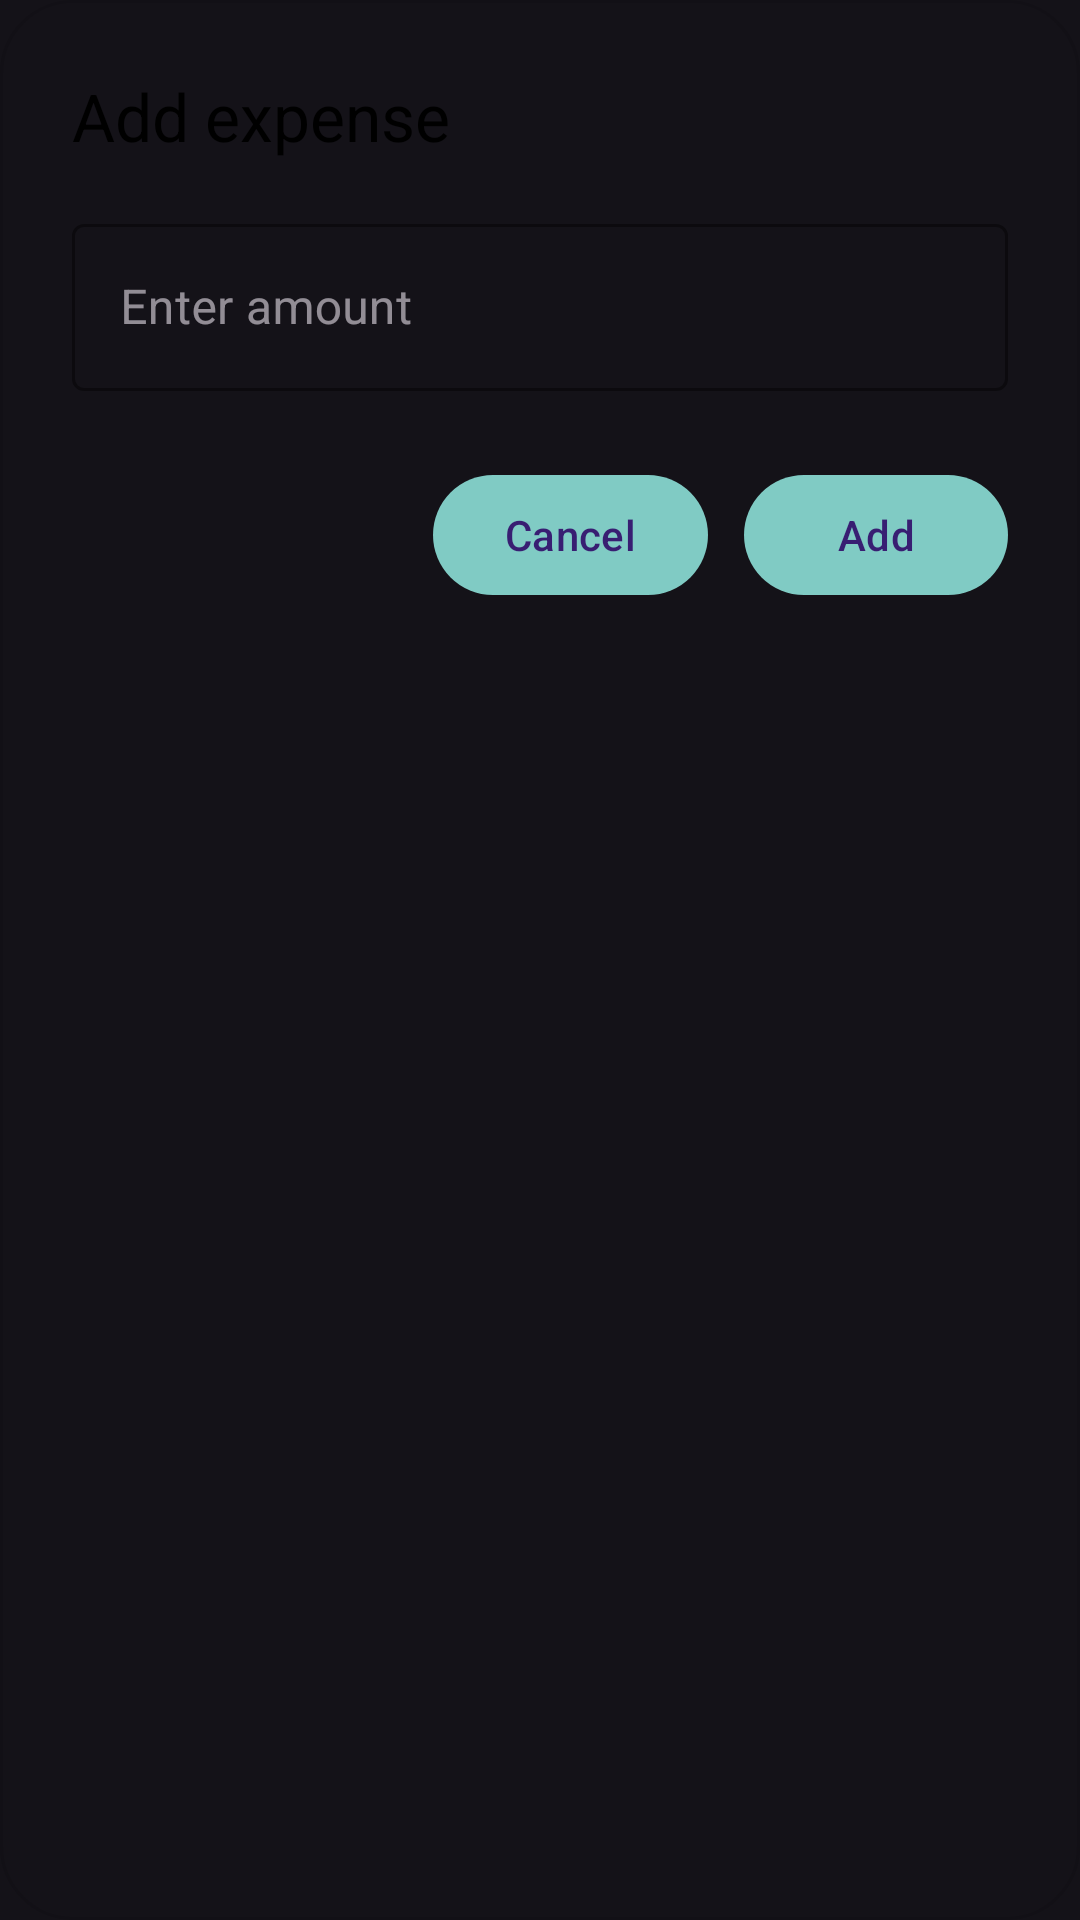

The Android layout XML behind this screen, and the referenced resources:
<!-- AndroidManifest.xml: application theme Theme.StupidExpense -->
<!-- res/layout/dialog_widget_quick_add.xml -->
<?xml version="1.0" encoding="utf-8"?>
<LinearLayout xmlns:android="http://schemas.android.com/apk/res/android"
    xmlns:app="http://schemas.android.com/apk/res-auto"
    android:layout_width="match_parent"
    android:layout_height="wrap_content"
    android:background="@drawable/bg_widget_dialog"
    android:orientation="vertical"
    android:padding="24dp">

    <TextView
        android:id="@+id/dialog_title"
        android:layout_width="wrap_content"
        android:layout_height="wrap_content"
        android:text="@string/widget_dialog_title"
        android:textAppearance="@android:style/TextAppearance.Material.Large"
        android:textColor="@android:color/black"/>

    <com.google.android.material.textfield.TextInputLayout
        android:id="@+id/input_layout"
        android:layout_width="match_parent"
        android:layout_height="wrap_content"
        android:layout_marginTop="16dp"
        style="@style/Widget.MaterialComponents.TextInputLayout.OutlinedBox"
        app:boxStrokeColor="@color/md_theme_primary"
        app:boxStrokeWidth="1dp"
        app:boxStrokeWidthFocused="2dp">

        <com.google.android.material.textfield.TextInputEditText
            android:id="@+id/input_amount"
            android:layout_width="match_parent"
            android:layout_height="wrap_content"
            android:hint="@string/widget_amount_hint"
            android:importantForAutofill="no"
            android:inputType="numberDecimal"
            android:maxLines="1"
            android:textColor="@android:color/black"/>

    </com.google.android.material.textfield.TextInputLayout>

    <LinearLayout
        android:layout_width="match_parent"
        android:layout_height="wrap_content"
        android:gravity="end"
        android:orientation="horizontal"
        android:paddingTop="24dp">

        <com.google.android.material.button.MaterialButton
            android:id="@+id/button_cancel"
            android:layout_width="wrap_content"
            android:layout_height="wrap_content"
            android:text="@string/widget_dialog_cancel_button" />

        <com.google.android.material.button.MaterialButton
            android:id="@+id/button_add"
            android:layout_width="wrap_content"
            android:layout_height="wrap_content"
            android:layout_marginStart="12dp"
            android:text="@string/widget_dialog_add_button" />
    </LinearLayout>

</LinearLayout>
<!-- resources referenced by this layout -->
<resources>
  <color name="md_theme_primary">#80CBC4</color>
  <!-- drawable bg_widget_dialog (drawable) -->
  <?xml version="1.0" encoding="utf-8"?>
  <shape xmlns:android="http://schemas.android.com/apk/res/android"
      android:shape="rectangle">
      <corners android:radius="24dp" />
      <solid android:color="@color/widget_dialog_surface" />
      <padding
          android:bottom="8dp"
          android:left="8dp"
          android:right="8dp"
          android:top="8dp" />
      <stroke
          android:width="1dp"
          android:color="#1A000000" />
  </shape>
  <string name="widget_amount_hint">Enter amount</string>
  <string name="widget_dialog_add_button">Add</string>
  <string name="widget_dialog_cancel_button">Cancel</string>
  <string name="widget_dialog_title">Add expense</string>
  <style name="Theme.StupidExpense" parent="Theme.Material3.Dark.NoActionBar">
          <item name="colorPrimary">@color/md_theme_primary</item>
          <item name="android:statusBarColor">@android:color/transparent</item>
          <item name="android:navigationBarColor">@android:color/black</item>
      </style>
</resources>
